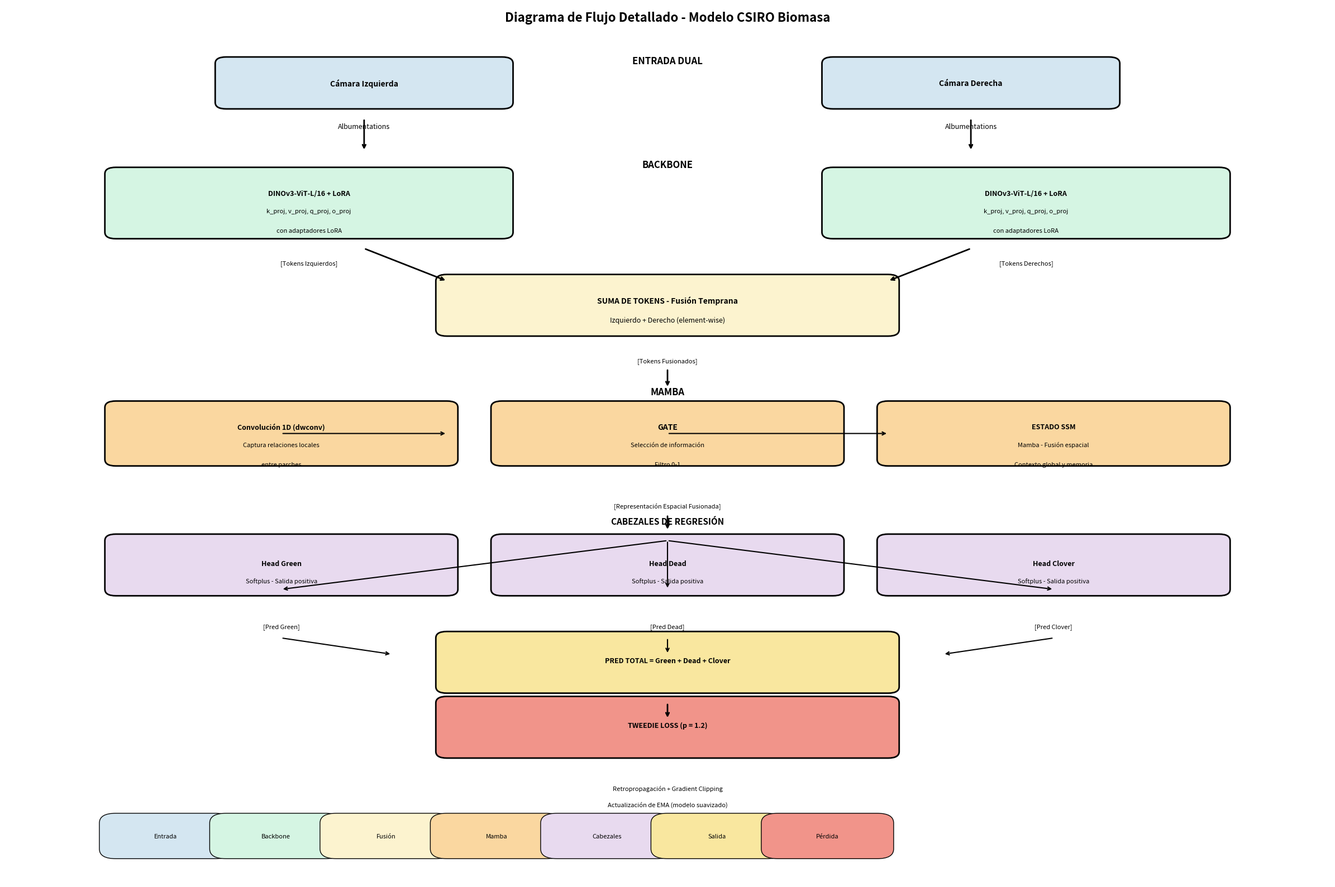

Generate this figure with matplotlib:


import matplotlib.pyplot as plt
import matplotlib.patches as patches
from matplotlib.patches import FancyBboxPatch

# Configuración - formato horizontal
plt.rcParams['figure.figsize'] = (24, 16) # Más ancho que alto
plt.rcParams['font.family'] = 'sans-serif'

# Colores
COLORS = {
    'entrada': '#d4e6f1',
    'backbone': '#d5f5e3',
    'fusion': '#fcf3cf',
    'mamba': '#fad7a0',
    'heads': '#e8daef',
    'output': '#f9e79f',
    'loss': '#f1948a'
}

def crear_diagrama_horizontal():
    """Versión HORIZONTAL con textos en línea"""
    fig, ax = plt.subplots(1, 1, figsize=(24, 16))
    ax.set_xlim(0, 24)
    ax.set_ylim(0, 16)
    ax.axis('off')
    
    # Título
    ax.text(12, 15.5, 'Diagrama de Flujo Detallado - Modelo CSIRO Biomasa', 
            ha='center', fontsize=16, fontweight='bold')
    
    # === NIVEL 1: ENTRADA DUAL (Y=14) ===
    ax.text(12, 14.2, 'ENTRADA DUAL', ha='center', fontsize=12, fontweight='bold')
    
    # Cámara Izquierda - TEXTO HORIZONTAL
    izq = FancyBboxPatch((4, 13.0), 5, 1.2, boxstyle="round,pad=0.2", 
                         facecolor=COLORS['entrada'], edgecolor='black', linewidth=2)
    ax.add_patch(izq)
    ax.text(6.5, 13.6, 'Cámara Izquierda', ha='center', va='center', fontsize=10, fontweight='bold')
    
    # Cámara Derecha
    der = FancyBboxPatch((15, 13.0), 5, 1.2, boxstyle="round,pad=0.2", 
                         facecolor=COLORS['entrada'], edgecolor='black', linewidth=2)
    ax.add_patch(der)
    ax.text(17.5, 13.6, 'Cámara Derecha', ha='center', va='center', fontsize=10, fontweight='bold')
    
    # Aumentos
    ax.text(6.5, 12.2, 'Albumentations', ha='center', fontsize=9, style='italic')
    ax.text(17.5, 12.2, 'Albumentations', ha='center', fontsize=9, style='italic')
    
    # Flechas
    ax.annotate('', xy=(6.5, 11.5), xytext=(6.5, 12.5), arrowprops=dict(arrowstyle='->', lw=2))
    ax.annotate('', xy=(17.5, 11.5), xytext=(17.5, 12.5), arrowprops=dict(arrowstyle='->', lw=2))
    
    # === NIVEL 2: BACKBONE (Y=10.5) ===
    ax.text(12, 11.0, 'BACKBONE', ha='center', fontsize=12, fontweight='bold')
    
    # Backbone Izquierdo - TEXTO HORIZONTAL EN MÚLTIPLES LÍNEAS
    bb_izq = FancyBboxPatch((2, 9.0), 7, 1.8, boxstyle="round,pad=0.2", 
                            facecolor=COLORS['backbone'], edgecolor='black', linewidth=2)
    ax.add_patch(bb_izq)
    ax.text(5.5, 10.2, 'DINOv3-ViT-L/16 + LoRA', ha='center', va='center', fontsize=9, fontweight='bold')
    ax.text(5.5, 9.6, 'k_proj, v_proj, q_proj, o_proj', ha='center', fontsize=8)
    ax.text(5.5, 9.0, 'con adaptadores LoRA', ha='center', fontsize=8, style='italic')
    
    # Backbone Derecho
    bb_der = FancyBboxPatch((15, 9.0), 7, 1.8, boxstyle="round,pad=0.2", 
                            facecolor=COLORS['backbone'], edgecolor='black', linewidth=2)
    ax.add_patch(bb_der)
    ax.text(18.5, 10.2, 'DINOv3-ViT-L/16 + LoRA', ha='center', va='center', fontsize=9, fontweight='bold')
    ax.text(18.5, 9.6, 'k_proj, v_proj, q_proj, o_proj', ha='center', fontsize=8)
    ax.text(18.5, 9.0, 'con adaptadores LoRA', ha='center', fontsize=8, style='italic')
    
    # Tokens
    ax.text(5.5, 8.0, '[Tokens Izquierdos]', ha='center', fontsize=8)
    ax.text(18.5, 8.0, '[Tokens Derechos]', ha='center', fontsize=8)
    
    # Flechas
    ax.annotate('', xy=(8, 7.5), xytext=(6.5, 8.5), arrowprops=dict(arrowstyle='->', lw=2))
    ax.annotate('', xy=(16, 7.5), xytext=(17.5, 8.5), arrowprops=dict(arrowstyle='->', lw=2))
    
    # === NIVEL 3: SUMA DE TOKENS (Y=6.5) ===
    fusion = FancyBboxPatch((8, 6.0), 8, 1.5, boxstyle="round,pad=0.2", 
                            facecolor=COLORS['fusion'], edgecolor='black', linewidth=2)
    ax.add_patch(fusion)
    ax.text(12, 6.9, 'SUMA DE TOKENS - Fusión Temprana', ha='center', va='center', fontsize=10, fontweight='bold')
    ax.text(12, 6.3, 'Izquierdo + Derecho (element-wise)', ha='center', va='center', fontsize=9)
    
    ax.text(12, 5.0, '[Tokens Fusionados]', ha='center', fontsize=8)
    
    # Flecha
    ax.annotate('', xy=(12, 4.2), xytext=(12, 4.8), arrowprops=dict(arrowstyle='->', lw=2))
    
    # === NIVEL 4: MAMBA (Y=3.5) ===
    ax.text(12, 4.0, 'MAMBA', ha='center', fontsize=12, fontweight='bold')
    
    # Convolución 1D - TEXTO HORIZONTAL
    conv = FancyBboxPatch((2, 2.0), 6, 1.6, boxstyle="round,pad=0.2", 
                          facecolor=COLORS['mamba'], edgecolor='black', linewidth=2)
    ax.add_patch(conv)
    ax.text(5, 3.0, 'Convolución 1D (dwconv)', ha='center', va='center', fontsize=9, fontweight='bold')
    ax.text(5, 2.4, 'Captura relaciones locales', ha='center', fontsize=8)
    ax.text(5, 1.8, 'entre parches', ha='center', fontsize=8)
    
    # Gate
    gate = FancyBboxPatch((9, 2.0), 6, 1.6, boxstyle="round,pad=0.2", 
                          facecolor=COLORS['mamba'], edgecolor='black', linewidth=2)
    ax.add_patch(gate)
    ax.text(12, 3.0, 'GATE', ha='center', va='center', fontsize=10, fontweight='bold')
    ax.text(12, 2.4, 'Selección de información', ha='center', fontsize=8)
    ax.text(12, 1.8, 'Filtro 0-1', ha='center', fontsize=8)
    
    # Estado SSM
    ssm = FancyBboxPatch((16, 2.0), 6, 1.6, boxstyle="round,pad=0.2", 
                         facecolor=COLORS['mamba'], edgecolor='black', linewidth=2)
    ax.add_patch(ssm)
    ax.text(19, 3.0, 'ESTADO SSM', ha='center', va='center', fontsize=9, fontweight='bold')
    ax.text(19, 2.4, 'Mamba - Fusión espacial', ha='center', fontsize=8)
    ax.text(19, 1.8, 'Contexto global y memoria', ha='center', fontsize=8)
    
    # Conexiones horizontales
    ax.annotate('', xy=(8, 2.8), xytext=(5, 2.8), arrowprops=dict(arrowstyle='->', lw=1.5))
    ax.annotate('', xy=(16, 2.8), xytext=(12, 2.8), arrowprops=dict(arrowstyle='->', lw=1.5))
    
    ax.text(12, 0.5, '[Representación Espacial Fusionada]', ha='center', fontsize=8)
    
    # Flecha
    ax.annotate('', xy=(12, -0.2), xytext=(12, 0.3), arrowprops=dict(arrowstyle='->', lw=2))
    
    # === NIVEL 5: CABEZALES DE REGRESIÓN (Y=-1) ===
    ax.text(12, 0, 'CABEZALES DE REGRESIÓN', ha='center', fontsize=11, fontweight='bold')
    
    # Green
    green = FancyBboxPatch((2, -2.0), 6, 1.5, boxstyle="round,pad=0.2", 
                           facecolor=COLORS['heads'], edgecolor='black', linewidth=2)
    ax.add_patch(green)
    ax.text(5, -1.2, 'Head Green', ha='center', va='center', fontsize=9, fontweight='bold')
    ax.text(5, -1.8, 'Softplus - Salida positiva', ha='center', fontsize=8)
    
    # Dead
    dead = FancyBboxPatch((9, -2.0), 6, 1.5, boxstyle="round,pad=0.2", 
                          facecolor=COLORS['heads'], edgecolor='black', linewidth=2)
    ax.add_patch(dead)
    ax.text(12, -1.2, 'Head Dead', ha='center', va='center', fontsize=9, fontweight='bold')
    ax.text(12, -1.8, 'Softplus - Salida positiva', ha='center', fontsize=8)
    
    # Clover
    clover = FancyBboxPatch((16, -2.0), 6, 1.5, boxstyle="round,pad=0.2", 
                            facecolor=COLORS['heads'], edgecolor='black', linewidth=2)
    ax.add_patch(clover)
    ax.text(19, -1.2, 'Head Clover', ha='center', va='center', fontsize=9, fontweight='bold')
    ax.text(19, -1.8, 'Softplus - Salida positiva', ha='center', fontsize=8)
    
    # Conexiones
    ax.annotate('', xy=(5, -2.0), xytext=(12, -0.5), arrowprops=dict(arrowstyle='->', lw=1.5))
    ax.annotate('', xy=(12, -2.0), xytext=(12, -0.5), arrowprops=dict(arrowstyle='->', lw=1.5))
    ax.annotate('', xy=(19, -2.0), xytext=(12, -0.5), arrowprops=dict(arrowstyle='->', lw=1.5))
    
    # Predicciones
    ax.text(5, -3.2, '[Pred Green]', ha='center', fontsize=8)
    ax.text(12, -3.2, '[Pred Dead]', ha='center', fontsize=8)
    ax.text(19, -3.2, '[Pred Clover]', ha='center', fontsize=8)
    
    # Flechas
    ax.annotate('', xy=(7, -4.0), xytext=(5, -3.5), arrowprops=dict(arrowstyle='->', lw=1.5))
    ax.annotate('', xy=(12, -4.0), xytext=(12, -3.5), arrowprops=dict(arrowstyle='->', lw=1.5))
    ax.annotate('', xy=(17, -4.0), xytext=(19, -3.5), arrowprops=dict(arrowstyle='->', lw=1.5))
    
    # === NIVEL 6: PRED TOTAL (Y=-4.5) ===
    total = FancyBboxPatch((8, -5.0), 8, 1.5, boxstyle="round,pad=0.2", 
                           facecolor=COLORS['output'], edgecolor='black', linewidth=2)
    ax.add_patch(total)
    ax.text(12, -4.2, 'PRED TOTAL = Green + Dead + Clover', ha='center', va='center', fontsize=9, fontweight='bold')
    
    # Flecha
    ax.annotate('', xy=(12, -6.0), xytext=(12, -5.5), arrowprops=dict(arrowstyle='->', lw=2))
    
    # === NIVEL 7: TWEEDIE LOSS (Y=-6.5) ===
    loss = FancyBboxPatch((8, -7.0), 8, 1.5, boxstyle="round,pad=0.2", 
                          facecolor=COLORS['loss'], edgecolor='black', linewidth=2)
    ax.add_patch(loss)
    ax.text(12, -6.2, 'TWEEDIE LOSS (p = 1.2)', ha='center', va='center', fontsize=9, fontweight='bold')
    
    # Notas
    ax.text(12, -8.2, 'Retropropagación + Gradient Clipping', ha='center', fontsize=8)
    ax.text(12, -8.7, 'Actualización de EMA (modelo suavizado)', ha='center', fontsize=8, style='italic')
    
    # Leyenda horizontal
    legend_y = -10
    legend_elements = [
        FancyBboxPatch((2, legend_y), 1.8, 0.8, facecolor=COLORS['entrada'], edgecolor='black', label='Entrada'),
        FancyBboxPatch((4, legend_y), 1.8, 0.8, facecolor=COLORS['backbone'], edgecolor='black', label='Backbone'),
        FancyBboxPatch((6, legend_y), 1.8, 0.8, facecolor=COLORS['fusion'], edgecolor='black', label='Fusión'),
        FancyBboxPatch((8, legend_y), 1.8, 0.8, facecolor=COLORS['mamba'], edgecolor='black', label='Mamba'),
        FancyBboxPatch((10, legend_y), 1.8, 0.8, facecolor=COLORS['heads'], edgecolor='black', label='Cabezales'),
        FancyBboxPatch((12, legend_y), 1.8, 0.8, facecolor=COLORS['output'], edgecolor='black', label='Salida'),
        FancyBboxPatch((14, legend_y), 1.8, 0.8, facecolor=COLORS['loss'], edgecolor='black', label='Pérdida')
    ]
    for i, elem in enumerate(legend_elements):
        ax.add_patch(elem)
        ax.text(2.9 + i*2, legend_y+0.4, elem.get_label(), ha='center', va='center', fontsize=8)
    
    ax.set_ylim(-11, 16)
    plt.tight_layout()
    return fig

# Generar y guardar
print("Generando diagrama HORIZONTAL...")
fig = crear_diagrama_horizontal()
plt.savefig('Diagrama_CSIRO_Horizontal.png', dpi=150, bbox_inches='tight', facecolor='white')
plt.close(fig)
print("✓ Diagrama guardado como 'Diagrama_CSIRO_Horizontal.png'")
